The GitHub repository yagit21/mtg_scanner_application contains a labelled image folder "classifier_dataset" with 60 categories: Abandoned Outpost, Alluring Siren, Angelic Accord, archangel s light, Artifact Mutation, Augury Owl, Blood Artist, Boros Charm, Canal Monitor, Crippling Chill, Crosswinds, Cryptolith Fragment, Cyclops of One-Eyed Pass, Deception, Descendant of Soramaro, Dread Presence, Drunau Corpse Trawler, Duergar Hedge-Mage, Embodiment of Fury, Extinguish, Foul-Tongue Shriek, Frenemy of the Guildpact, Ghoulsteed, Gladecover Scout, Glimmer of Genius, Guiltfeeder, Harness the Storm, Hatchery Spider, I m rubber you re glue, imp s mischief, Impulsive Maneuvers, Karmic Justice, Kruin Striker, Lava Tubes, Lord of the Pit, Maelstrom Pulse, Mass Hysteria, Mazirek Kraul Death Priest, Merrow Harbinger, Mirri the Cursed Avatar, Mouth, Primal Druid, Puppeteer Clique, Ray of Erasure, Reach of Shadows, Rib Cage Spider, Riptide Mangler, rofellos s gift, Savvy Hunter, Shivan Raptor, Smelt, Spectral Reserves, Thriving Rats, Torch Fiend, Trap Essence, Ulvenwald Abomination, Vexing Scuttler, Vivid Creek, Warthog, Zhalfirin Decoy. Examples follow, each with its label.

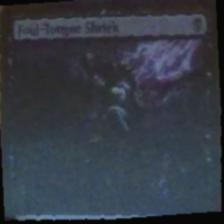
Label: Foul-Tongue Shriek

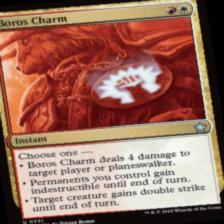
Label: Boros Charm

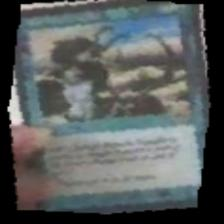
Label: Riptide Mangler

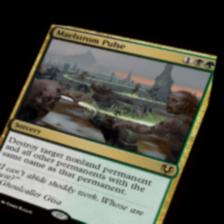
Label: Maelstrom Pulse

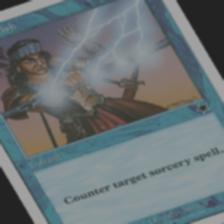
Label: Extinguish

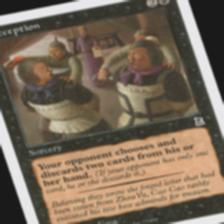
Label: Deception
